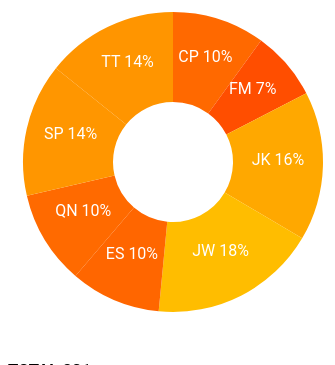
D3 v3 page, settled after 360 driven frames (6 s of simulated time); the page loaded 1 data file(s).


        $(function(){
          $("#insert-menu").load("../menu-reports.html");
          $("#insert-footer").load("../footer.html");

          var width=$(document).width(); 
          if (width>=1180) { // width here is the document width
            $("#insert-sidebar-01").load("../sidebar.html");
          } else {
            $("#insert-sidebar-02").load("../sidebar.html");
          }
        })
      

          // determining the width and the height of the screen before resizing everything
          // var width=$(document).width(); 
          //               if (width>=1180) { // width here is the document width
          //                 width=750;
          //               } else {
          //                 width= $("#inner-width").width(); 
          //               }
          // margin dimensions taken from ==> https://gist.github.com/mbostock/3019563
          // var maxNum = d3.max(data, function (d) { return d.COUNT; });
          var margin = {top: 20, right: 10, bottom: 20, left: 10};
          var width = 350 - margin.left - margin.right, height = 350 - margin.top - margin.bottom;
          var  color = d3.scale.linear()
            .domain([0,200])
            .range(["red","yellow"]);
          var r = 150;
          var arc = d3.svg.arc()
            .outerRadius(r)
            .innerRadius(r-(3*r/5));
          var pie = d3.layout.pie()
            .sort(null)
            .value(function (d) { return d.COUNT; });
            // .value(function (d) { return d.income; });
          var svg = d3.select("#summary-pie").append("svg")
            .attr("width", width + margin.left + margin.right)
            .attr("height", height + margin.top + margin.bottom)
            .append("g")
            .attr("transform", "translate(" + width/2 + "," + height/2 + ")");
          // d3.csv("data_04.csv", function(error, data){
            d3.json("../data/dec-00.json", function (error, data) {
            data.forEach(function(d) {
              d.COUNT = +d.COUNT;
              // d.income = +d.income;
            });
            var g = svg.selectAll(".arc")
              .data(pie(data))
              .enter().append("g")
              .attr("class","arc");
            g.append("g")
              .append("path")
              .attr("d",0)
              .attr("d",arc)
              .style("fill", function(d) { return color(d.data.COUNT); })
              .on("mouseover",function (d) {
                d3.select(this)
                  .transition()
                  .ease("bounce")
                  .duration(1000)
                  .style("fill","#32004a")
              })
              .on("mouseout", function (d) {
                d3.select(this)
                  .transition()
                  .ease("sin")
                  .duration(500)
                  .style("fill", function(d) { return color(d.data.COUNT); })
              });
              
            // g.append("text") and its contents are used to display text on each sector
            // is there a way we can move them up so that it watches for user activity and loads
            // the details of the sector on mouseover???
            var sum = d3.sum(data, function (d) { return d.COUNT; });
            g.append("text")
              .attr("transform", function (d) {
                return "translate(" + arc.centroid(d) + ")";
              })
              .style("text-anchor", "middle")
              .style("fill","white")
              .text(function (d) {
                var fullName = d.data.AUTHOR;
                var firstLetter = fullName.charAt(0);
                var secLetter = fullName.charAt((fullName.indexOf(" ")+1));
                return firstLetter + secLetter + " " + Math.round((d.data.COUNT / sum * 100),0) + "%";
              });
              // .attr("class","hide")
              // .on("click", function (d) {
              //   d3.select(this).attr("class","show")
              // });
          var table = d3.select("#data-table").append("div")
            .style("list-style","none")
            .style("float","left")
            .attr("class","list-group")
            .attr("width", width + margin.left + margin.right)
            .attr("height", height + margin.top + margin.bottom);
            // .append("g")
            // .attr("transform", "translate(" + width*2 + "," + height/2 + ")");
          table.selectAll("a")//.append("g")
            .data(data)
            .enter().append("a")
              .attr("class","list-group-item")
              .style("fill", "black")
              .style("padding","0.5em 1em")
              .style("text-align","right")
              .text(function (d) { return d.AUTHOR + " - " + d.COUNT; });
          table.select("a")
            .data(data)
            .style("padding","1em 0")
            .style("text-align","center")
            .style("font-weight","bold")
            .style("font-size","1.25em")
            .text("TOTAL " + d3.sum(data, function (d) { return d.COUNT; }))
          }); 
        

### data: ../data/dec-00.json
[
 {
  "AUTHOR": "Cedric Patjole",
  "COUNT": "82"
 },
 {
  "AUTHOR": "Freddy Mou",
  "COUNT": "61"
 },
 {
  "AUTHOR": "Joy Kisselpar",
  "COUNT": "132"
 },
 {
  "AUTHOR": "Julianna Waeda",
  "COUNT": "148"
 },
 {
  "AUTHOR": "Editorial Stories",
  "COUNT": "80"
 },
 {
  "AUTHOR": "Quintina Naime",
  "COUNT": "83"
 },
 {
  "AUTHOR": "Sally Pokiton",
  "COUNT": "118"
 },
 {
  "AUTHOR": "Troy Taule",
  "COUNT": "117"
 }
]